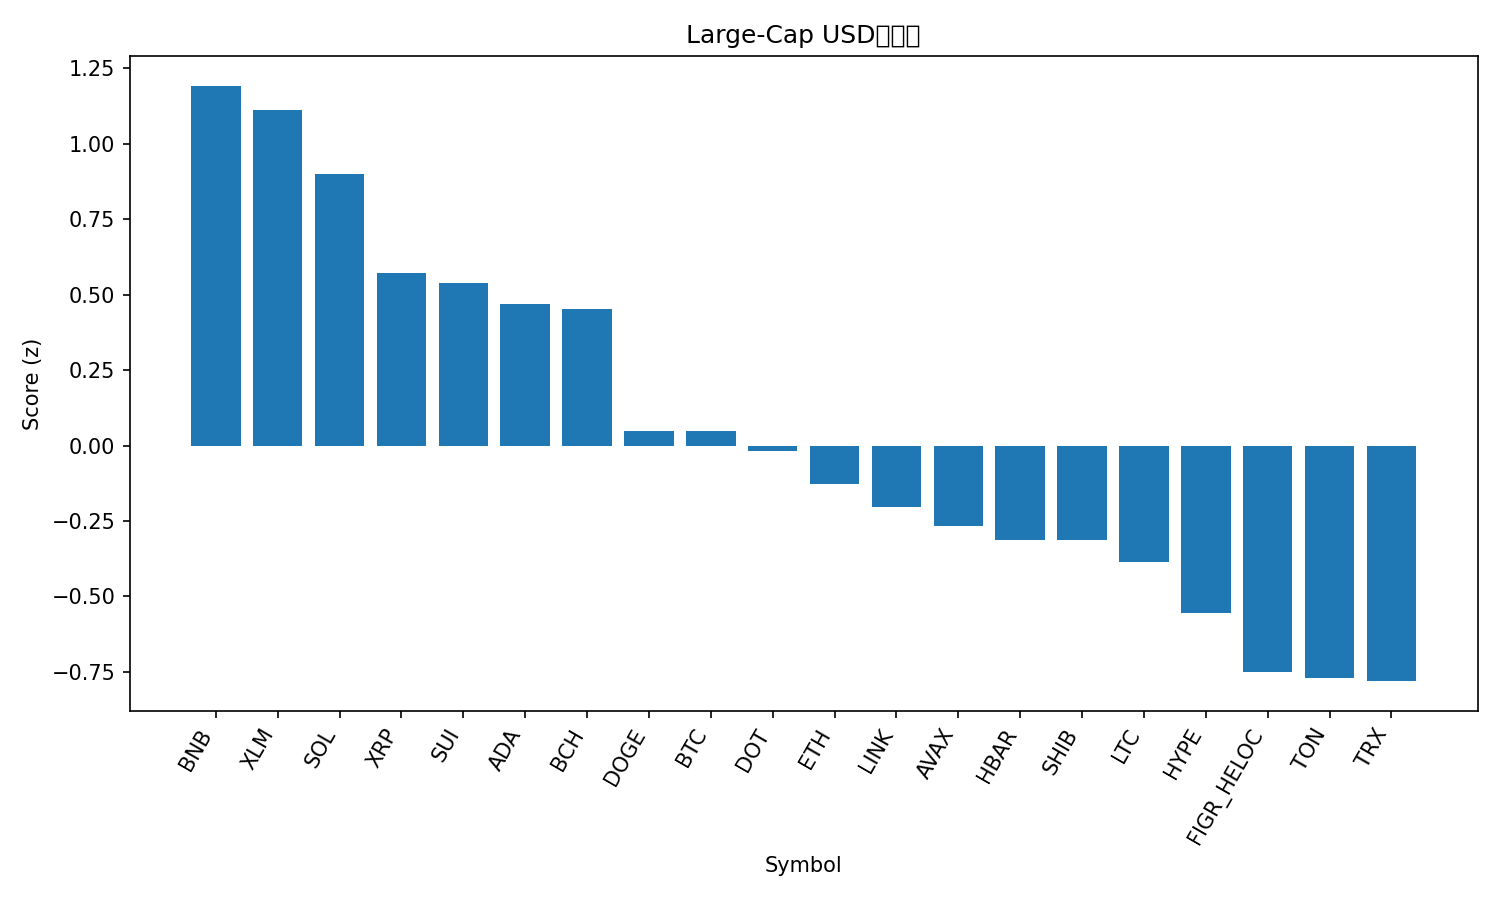

Data behind this chart, as committed beside it:
rank, name, symbol, price, pct_1h, pct_24h, pct_7d, pct_1h_vs_btc, pct_24h_vs_btc, pct_7d_vs_btc, market_cap_rank, market_cap, volume_usd, score
1, BNB, BNB, 956.5, 0.3627, 2.848, 8.571, 0.2816, 1.64, 3.502, 5, 133138736847, 2168225010, 1.192
2, Stellar, XLM, 0.3876, 0.5802, 2.315, 3.439, 0.4992, 1.107, -1.631, 21, 12347262482, 273210044, 1.111
3, Solana, SOL, 237.9, 0.6577, 0.7975, 8.932, 0.5766, -0.4106, 3.862, 6, 129178188852, 7792572918, 0.8989
4, XRP, XRP, 3.04, 0.4813, 1.35, 2.648, 0.4003, 0.1416, -2.421, 3, 181405222973, 4449122824, 0.5714
5, Sui, SUI, 3.62, 0.154, 2.601, 2.81, 0.073, 1.393, -2.259, 18, 12918321079, 1217290450, 0.5401
6, Cardano, ADA, 0.8829, 0.2443, 2.216, 1.235, 0.1633, 1.008, -3.835, 11, 32245453905, 1230004619, 0.4692
7, Bitcoin Cash, BCH, 602.2, 0.4189, 1.158, 4.091, 0.3379, -0.05015, -0.9779, 23, 12000062211, 373129718, 0.4528
8, Dogecoin, DOGE, 0.2689, 0.07029, 0.5985, 12.31, -0.01074, -0.6095, 7.244, 8, 40597184766, 3827803893, 0.04974
9, Bitcoin, BTC, 117223, 0.08103, 1.208, 5.069, 0.0, 0.0, 0.0, 1, 2335618439171, 42288582504, 0.04751
10, Polkadot, DOT, 4.23, 0.04702, 1.546, 2.976, -0.03401, 0.3377, -2.093, 34, 6441299074, 272262660, -0.01835
11, Ethereum, ETH, 4543, 0.07727, 0.7206, 5.465, -0.003762, -0.4874, 0.3959, 2, 548267096392, 32077274934, -0.1289
12, Chainlink, LINK, 23.56, 0.2514, 0.4519, 0.8556, 0.1704, -0.7561, -4.214, 13, 15973673819, 679186839, -0.2033
13, Avalanche, AVAX, 30.16, -0.09726, 0.2098, 14.62, -0.1783, -0.9982, 9.551, 19, 12752979136, 1045106684, -0.2667
14, Hedera, HBAR, 0.2379, -0.1659, 1.607, 3.221, -0.247, 0.3993, -1.848, 25, 10089917422, 188589281, -0.3127
15, Shiba Inu, SHIB, 1.313e-05, 0.1557, 0.4785, 1.539, 0.07466, -0.7295, -3.53, 31, 7748245829, 191522203, -0.3135
16, Litecoin, LTC, 115.3, 0.1403, 0.269, 2.237, 0.05923, -0.939, -2.832, 27, 8796342422, 498899956, -0.3872
17, Hyperliquid, HYPE, 54.88, -0.5578, 2.843, 0.6278, -0.6388, 1.635, -4.441, 16, 14872386343, 517459346, -0.5538
18, Figure Heloc, FIGR_HELOC, 0.9972, 0.0, 0.123, -0.01334, -0.08103, -1.085, -5.083, 20, 12459495159, 24842787, -0.7512
19, Toncoin, TON, 3.15, 0.1467, -0.6711, 1.364, 0.06564, -1.879, -3.705, 30, 8009816312, 144875183, -0.7692
20, TRON, TRX, 0.3422, 0.2325, -1.122, 1.985, 0.1514, -2.33, -3.084, 10, 32395930910, 753470081, -0.7809
21, Cronos, CRO, 0.23, 0.02974, 0.706, -10.34, -0.0513, -0.5021, -15.41, 29, 8007896650, 43520914, -0.9079
